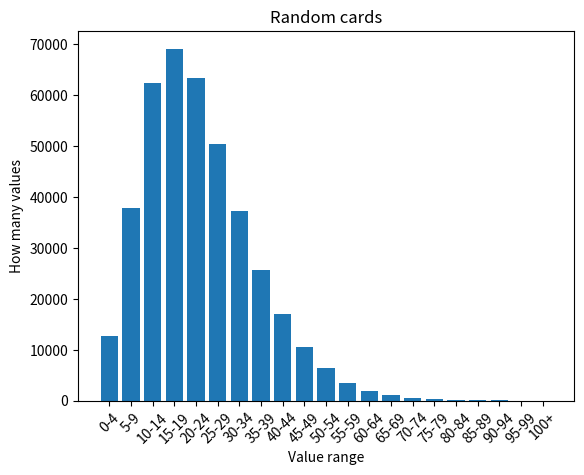

Here is the Python script that generated this plot:
import random
import numpy as np
import matplotlib.pyplot as plt
#[x,x,x] = [stone, dear, pineapple]
#color: grey (w), blue (b), red (r), green (g) j'ai choisi w comme white pour gris car g est déjà pris par green
# ["points", x] (x points),  ["night", x] (x points par carte nuit),  ["reb", x] (x point par carte rouge et bleu (re = red, b = blue, g = green, y = yellow, w = gray),  
# ["color", x] (x points pour chaque 4 couleurs différentes), ["stone", x] (x points par pierre), ["parchment", x], 
# ["resources", x] (x points pour chaque 3 resources différentes)
cards_data= {
    "0": {"resources": [1,1,1], "parchment": False, "color": 'w', "night": False, "condition": None, "points": None},
    1: {"resources": [1, 1, 0], "parchment": False, "color": "r", "night": False, "condition": None, "points": None},
    2: {"resources": [2, 0, 0], "parchment": False, "color": "b", "night": False, "condition": None, "points": None},
    3: {"resources": [0, 0, 0], "parchment": False, "color": "g", "night": False, "condition": None, "points": ["points", 4]},
    4: {"resources": [1, 0, 1], "parchment": False, "color": "r", "night": False, "condition": None, "points": None},
    5: {"resources": [0, 1, 0], "parchment": False, "color": "g", "night": False, "condition": None, "points": ["points", 2]},
    6: {"resources": [1, 0, 0], "parchment": True, "color": "b", "night": False, "condition": None, "points": None},
    7: {"resources": [0, 1, 1], "parchment": False, "color": "r", "night": False, "condition": None, "points": None},
    8: {"resources": [0, 1, 0], "parchment": True, "color": "g", "night": False, "condition": None, "points": None},
    9: {"resources": [0, 0, 0], "parchment": False, "color": "b", "night": False, "condition": None, "points": ["points", 5]},
    10: {"resources": [0, 0, 0], "parchment": False, "color": "r", "night": False, "condition": None, "points": ["night", 3]},
    11: {"resources": [0, 0, 0], "parchment": False, "color": "g", "night": False, "condition": None, "points": ["parchment", 2]},
    12: {"resources": [0, 0, 1], "parchment": True, "color": "y", "night": False, "condition": None, "points": None},
    13: {"resources": [0, 0, 0], "parchment": False, "color": "b", "night": False, "condition": None, "points": ["stone", 2]},
    14: {"resources": [0, 0, 1], "parchment": False, "color": "r", "night": False, "condition": None, "points": ["night", 2]},
    15: {"resources": [0, 0, 0], "parchment": True, "color": "g", "night": False, "condition": None, "points": ["dear", 2]},
    16: {"resources": [0, 1, 0], "parchment": False, "color": "r", "night": False, "condition": None, "points": ["dear", 2]},
    17: {"resources": [1, 0, 0], "parchment": False, "color": "b", "night": False, "condition": [0, 2, 0], "points": ["stone", 3]},
    18: {"resources": [0, 1, 0], "parchment": False, "color": "g", "night": False, "condition": None, "points": ["color", 10]},
    19: {"resources": [0, 0, 1], "parchment": False, "color": "r", "night": False, "condition": None, "points": ["pineapple", 2]},
    20: {"resources": [0, 0, 0], "parchment": True, "color": "g", "night": True, "condition": [1, 0, 0], "points": ["night", 2]},
    21: {"resources": [0, 0, 0], "parchment": False, "color": "b", "night": True, "condition": [2, 0, 0], "points": ["points", 8]},
    22: {"resources": [0, 0, 0], "parchment": True, "color": "g", "night": True, "condition": None, "points": ["parchment", 1]},
    23: {"resources": [1, 1, 0], "parchment": False, "color": "r", "night": True, "condition": None, "points": ["color", 10]},
    24: {"resources": [0, 1, 0], "parchment": False, "color": "g", "night": True, "condition": [0, 1, 0], "points": ["night", 2]},
    25: {"resources": [0, 0, 0], "parchment": False, "color": "y", "night": True, "condition": None, "points": ["yg", 1]},
    26: {"resources": [0, 1, 0], "parchment": False, "color": "r", "night": True, "condition": None, "points": ["pineapple", 3]},
    27: {"resources": [0, 0, 0], "parchment": False, "color": "y", "night": True, "condition": None, "points": ["yb", 1]},
    28: {"resources": [1, 0, 0], "parchment": False, "color": "r", "night": True, "condition": None, "points": ["dear", 3]},
    29: {"resources": [0, 0, 1], "parchment": False, "color": "y", "night": True, "condition": None, "points": ["pineapple", 3]},
    30: {"resources": [1, 0, 0], "parchment": False, "color": "r", "night": True, "condition": None, "points": ["stone", 2]},
    31: {"resources": [0, 0, 0], "parchment": False, "color": "y", "night": True, "condition": None, "points": ["yre", 1]},
    32: {"resources": [1, 1, 0], "parchment": False, "color": "r", "night": True, "condition": [3, 0, 0], "points": ["points", 7]},
    33: {"resources": [0, 0, 0], "parchment": True, "color": "y", "night": True, "condition": None, "points": ["pineapple", 3]},
    34: {"resources": [0, 1, 0], "parchment": False, "color": "g", "night": True, "condition": [2, 0, 0], "points": ["dear", 3]},
    35: {"resources": [0, 1, 0], "parchment": False, "color": "y", "night": True, "condition": None, "points": ["color", 10]},
    36: {"resources": [0, 0, 0], "parchment": False, "color": "r", "night": True, "condition": [0, 2, 0], "points": ["pineapple", 4]},
    37: {"resources": [0, 0, 0], "parchment": False, "color": "y", "night": True, "condition": [0, 0, 1], "points": ["night", 3]},
    38: {"resources": [1, 0, 0], "parchment": False, "color": "g", "night": True, "condition": [0, 1, 1], "points": ["parchment", 3]},
    39: {"resources": [1, 0, 1], "parchment": False, "color": "r", "night": True, "condition": [0, 2, 0], "points": ["points", 9]},
    40: {"resources": [0, 0, 0], "parchment": False, "color": "b", "night": True, "condition": [1, 1, 1], "points": ["night", 3]},
    41: {"resources": [0, 0, 1], "parchment": False, "color": "g", "night": False, "condition": [2, 1, 0], "points": ["night", 4]},
    42: {"resources": [0, 0, 0], "parchment": False, "color": "y", "night": False, "condition": [1, 1, 0], "points": ["yg", 2]},
    43: {"resources": [1, 0, 0], "parchment": False, "color": "b", "night": False, "condition": None, "points": ["color", 10]},
    44: {"resources": [0, 0, 0], "parchment": False, "color": "y", "night": False, "condition": [1, 0, 1], "points": ["yb", 2]},
    45: {"resources": [1, 0, 0], "parchment": False, "color": "g", "night": False, "condition": [0, 3, 0], "points": ["points", 13]},
    46: {"resources": [0, 0, 0], "parchment": True, "color": "b", "night": False, "condition": [2, 1, 0], "points": ["points", 10]},
    47: {"resources": [0, 0, 0], "parchment": False, "color": "y", "night": False, "condition": [0, 1, 1], "points": ["yre", 2]},
    48: {"resources": [0, 1, 0], "parchment": False, "color": "r", "night": False, "condition": None, "points": ["stone", 3]},
    49: {"resources": [0, 0, 0], "parchment": True, "color": "b", "night": False, "condition": [2, 0, 1], "points": ["points", 12]},
    50: {"resources": [1, 0, 0], "parchment": False, "color": "y", "night": False, "condition": [0, 0, 2], "points": ["g", 2]},
    51: {"resources": [1, 0, 0], "parchment": False, "color": "b", "night": False, "condition": [4, 0, 0], "points": ["points", 14]},
    52: {"resources": [0, 0, 0], "parchment": False, "color": "r", "night": False, "condition": [3, 0, 0], "points": ["dear", 4]},
    53: {"resources": [0, 1, 0], "parchment": False, "color": "y", "night": False, "condition": [0, 2, 0], "points": ["re", 4]},
    54: {"resources": [0, 1, 0], "parchment": False, "color": "g", "night": False, "condition": [0, 0, 2], "points": ["parchment", 4]},
    55: {"resources": [1, 0, 0], "parchment": True, "color": "b", "night": False, "condition": [0, 1, 2], "points": ["stone", 3]},
    56: {"resources": [0, 0, 1], "parchment": False, "color": "y", "night": False, "condition": [1, 2, 0], "points": ["b", 4]},
    57: {"resources": [0, 0, 0], "parchment": False, "color": "r", "night": False, "condition": [0, 0, 3], "points": ["stone", 4]},
    58: {"resources": [0, 0, 0], "parchment": True, "color": "g", "night": False, "condition": [0, 3, 0], "points": ["parchment", 3]},
    59: {"resources": [0, 0, 0], "parchment": True, "color": "y", "night": False, "condition": [1, 3, 0], "points": ["yre", 3]},
    60: {"resources": [0, 0, 0], "parchment": True, "color": "b", "night": False, "condition": [2, 2, 0], "points": ["points", 16]},
    61: {"resources": [0, 0, 1], "parchment": False, "color": "g", "night": False, "condition": [0, 4, 0], "points": ["points", 17]},
    62: {"resources": [0, 0, 0], "parchment": True, "color": "y", "night": False, "condition": [0, 0, 3], "points": ["yb", 3]},
    63: {"resources": [0, 0, 0], "parchment": True, "color": "g", "night": False, "condition": [0, 2, 1], "points": ["points", 15]},
    64: {"resources": [0, 0, 0], "parchment": True, "color": "b", "night": False, "condition": [2, 0, 2], "points": ["points", 18]},
    65: {"resources": [0, 0, 0], "parchment": True, "color": "y", "night": False, "condition": [0, 0, 3], "points": ["yg", 3]},
    66: {"resources": [0, 0, 0], "parchment": False, "color": "b", "night": False, "condition": [4, 0, 0], "points": ["points", 20]},
    67: {"resources": [0, 0, 0], "parchment": True, "color": "g", "night": False, "condition": [0, 2, 2], "points": ["points", 20]},
    68: {"resources": [0, 0, 0], "parchment": False, "color": "b", "night": False, "condition": [5, 0, 0], "points": ["points", 24]},
    69: {"resources": [0, 0, 0], "parchment": True, "color": "r", "night": False, "condition": None, "points": ["resources", 7]},
    70: {"resources": [0, 0, 0], "parchment": True, "color": "w", "night": False, "condition": None, "points": ["points", 6]},
    71: {"resources": [1, 0, 0], "parchment": False, "color": "g", "night": True, "condition": None, "points": ["resources", 7]},
    72: {"resources": [0, 0, 0], "parchment": True, "color": "w", "night": True, "condition": [0, 5, 0], "points": ["points",26]},
    73: {"resources": [0, 1, 0], "parchment": False, "color": "y", "night": True, "condition": [0, 0, 4], "points": ["w", 5]},
    74: {"resources": [0, 0, 1], "parchment": False, "color": "w", "night": True, "condition": None, "points": ["resources", 7]},
    75: {"resources": [0, 0, 0], "parchment": True, "color": "b", "night": True, "condition": [6, 0, 0], "points": ["points", 28]},
    76: {"resources": [0, 0, 0], "parchment": False, "color": "w", "night": True, "condition": [2, 2, 2], "points": ["w", 4]},
}

sanctuary_data = {
 "100": {"resources": [0, 1, 0], "parchment": False, "color": "r", "night": False, "points": None},
    "102": {"resources": [0, 1, 0], "parchment": False, "color": "g", "night": False, "points": None},
    "103": {"resources": [0, 1, 0], "parchment": False, "color": "b", "night": False, "points": None},
    "104": {"resources": [0, 1, 0], "parchment": False, "color": "w", "night": False, "points": ["w", 1]},
    "105": {"resources": [0, 1, 0], "parchment": False, "color": "w", "night": False, "points": ["dear", 1]},
    "106": {"resources": [0, 1, 0], "parchment": False, "color": "w", "night": True, "points": None},
    "107": {"resources": [0, 1, 0], "parchment": False, "color": "w", "night": False, "points": ["parchment", 1]},
    "108": {"resources": [0, 1, 0], "parchment": True, "color": "w", "night": False, "points": None},
    "109": {"resources": [1, 0, 0], "parchment": False, "color": "r", "night": False, "points": None},
    "110": {"resources": [1, 0, 0], "parchment": False, "color": "b", "night": False, "points": None},
    "111": {"resources": [1, 0, 0], "parchment": False, "color": "g", "night": False, "points": None},
    "112": {"resources": [1, 0, 0], "parchment": False, "color": "y", "night": False, "points": None},
    "113": {"resources": [1, 0, 0], "parchment": False, "color": "w", "night": False, "points": ["night", 1]},
    "114": {"resources": [1, 0, 0], "parchment": False, "color": "w", "night": True, "points": None},
    "115": {"resources": [1, 0, 0], "parchment": False, "color": "w", "night": False, "points": ["parchment", 1]},
    "116": {"resources": [1, 0, 0], "parchment": True, "color": "w", "night": False, "points": None},
    "117": {"resources": [1, 0, 0], "parchment": False, "color": "w", "night": False, "points": ["stone", 1]},
    "118": {"resources": [2, 0, 0], "parchment": False, "color": "w", "night": False, "points": None},
    "119": {"resources": [0, 0, 1], "parchment": False, "color": "r", "night": False, "points": None},
    "120": {"resources": [0, 0, 1], "parchment": False, "color": "b", "night": False, "points": None},
    "121": {"resources": [0, 0, 1], "parchment": False, "color": "w", "night": False, "points": ["w", 1]},
    "122": {"resources": [0, 0, 1], "parchment": False, "color": "w", "night": False, "points": ["pineapple", 1]},
    "123": {"resources": [0, 0, 1], "parchment": True, "color": "w", "night": False, "points": None},
    "124": {"resources": [0, 0, 1], "parchment": False, "color": "w", "night": True, "points": None},
    "125": {"resources": [0, 0, 0], "parchment": True, "color": "b", "night": False, "points": None},
    "126": {"resources": [0, 0, 0], "parchment": True, "color": "y", "night": False, "points": None},
    "127": {"resources": [0, 0, 0], "parchment": True, "color": "g", "night": False, "points": None},
    "128": {"resources": [0, 0, 0], "parchment": True, "color": "w", "night": False, "points": ["color", 4]},
    "129": {"resources": [0, 0, 0], "parchment": True, "color": "w", "night": False, "points": ["parchment", 1]},
    "130": {"resources": [0, 0, 0], "parchment": True, "color": "w", "night": False, "points": ["resources", 3]},
    "131": {"resources": [0, 0, 0], "parchment": False, "color": "y", "night": True, "points": ["w", 1]},
    "132": {"resources": [0, 0, 0], "parchment": False, "color": "r", "night": True, "points": None},
    "133": {"resources": [0, 0, 0], "parchment": False, "color": "y", "night": False, "points": ["y", 1]},
    "134": {"resources": [0, 0, 0], "parchment": False, "color": "y", "night": False, "points": ["parchment", 1]},
    "135": {"resources": [0, 0, 0], "parchment": False, "color": "y", "night": False, "points": ["color", 4]},
    "136": {"resources": [0, 0, 0], "parchment": False, "color": "g", "night": False, "points": ["night", 1]},
    "137": {"resources": [0, 0, 0], "parchment": False, "color": "g", "night": False, "points": ["resources", 3]},
    "138": {"resources": [0, 0, 0], "parchment": False, "color": "g", "night": False, "points": ["g", 1]},
    "139": {"resources": [0, 0, 0], "parchment": False, "color": "b", "night": False, "points": ["w", 2]},
    "140": {"resources": [0, 0, 0], "parchment": False, "color": "b", "night": False, "points": ["b", 1]},
    "141": {"resources": [0, 0, 0], "parchment": False, "color": "r", "night": False, "points": ["re", 1]},
    "142": {"resources": [0, 0, 0], "parchment": False, "color": "r", "night": False, "points": ["resources", 3]},
    "143": {"resources": [0, 0, 0], "parchment": False, "color": "w", "night": False, "points": ["yre", 1]},
    "144": {"resources": [0, 0, 0], "parchment": False, "color": "w", "night": False, "points": ["stone", 2]},
    "145": {"resources": [0, 0, 0], "parchment": False, "color": "w", "night": False, "points": ["bre", 1]},
    "146": {"resources": [0, 0, 0], "parchment": False, "color": "w", "night": False, "points": ["yg", 1]},
    "147": {"resources": [0, 0, 0], "parchment": False, "color": "w", "night": False, "points": ["gb", 1]},
    "148": {"resources": [0, 0, 0], "parchment": False, "color": "w", "night": False, "points": ["gre", 1]},
    "149": {"resources": [0, 0, 0], "parchment": False, "color": "w", "night": False, "points": ["yb", 1]},
    "150": {"resources": [0, 0, 0], "parchment": False, "color": "w", "night": False, "points": ["parchment", 2]},
    "151": {"resources": [0, 0, 0], "parchment": False, "color": "w", "night": False, "points": ["pineapple", 2]},
    "152": {"resources": [0, 0, 0], "parchment": False, "color": "w", "night": False, "points": ["dear", 2]},
    "153": {"resources": [0, 0, 0], "parchment": False, "color": "w", "night": False, "points": ["points", 5]},
}

class Cards:
    """Manage the deck of available cards and the cards currently on the board."""
    def __init__(self):
        self.card_info = cards_data
        self.card_pack = list(cards_data.keys())
        self.sanctuary_info = sanctuary_data
        self.sanctuary_pack = list(sanctuary_data.keys())
        self.cards_on_board = []

    def card_taken(self, number):
        """Remove a card from the card pack after it has been drawn or used.

        Args:
            number: The card number to remove from the card pack."""
        self.card_pack.remove(number)
    
    def sanctuary_taken(self, number):
        """Remove a card from the card pack after it has been drawn or used.

        Args:
            number: The card number to remove from the card pack."""
        self.sanctuary_pack.remove(number)

    def add_parchment(self, number, type):
        if type == "card":
            if self.card_info[number]["parchment"] == True:
                return True
        if type == "sanctuary":
            if self.sanctuary_info[number]["parchment"] == True:
                return True
        return False
    
    def draw_card(self):
        """Draw a random card from the card pack and remove it from the pack.

        Returns:
            The number of the card that was drawn."""
        number = random.choice(self.card_pack)
        self.card_taken(number)
        return number
    
    def draw_sanctuary(self, nb_parchment):
        """Draw a random card from the sanctuary pack and remove it from the pack.

        Returns:
            The number of the card that was drawn."""
        sanctuary_drawn = []
        for i in range(nb_parchment + 1):
            sanctuary_drawn.append(random.choice(self.sanctuary_pack))
        number = sanctuary_drawn[random.randint(0, len(sanctuary_drawn) - 1)]
        self.sanctuary_taken(number)
        return number

    def refill_board(self):
        """Refill the board until it contains 3 cards or the card pack is empty."""
        while len(self.cards_on_board) < 3 and len(self.card_pack) > 0:
            self.cards_on_board.append(self.draw_card())

    def count_resources_sanctuary(self, sanctuary_in_hand):
        total_resources = {"resources": [0, 0, 0], "color": [], "night": 0}
        for s in sanctuary_in_hand:
            sanctuary_card = self.sanctuary_info[str(s)]
            total_resources["resources"][0] += sanctuary_card["resources"][0]
            total_resources["resources"][1] += sanctuary_card["resources"][1]
            total_resources["resources"][2] += sanctuary_card["resources"][2]

            total_resources["color"].append(sanctuary_card["color"])

            if sanctuary_card["night"]:
                total_resources["night"] += 1

        return total_resources

    def count_resources_one_card(self, card):
        return {
            "resources": card["resources"].copy(),
            "color": [card["color"]],
            "night": 1 if card["night"] else 0
        }

    def count_points(self, c, total_resources, nb_parchment):
        
        if c in self.card_info:
            card = self.card_info[c]
        else:
            card = self.sanctuary_info[c]

        condition = card.get("condition", None)
        points = card["points"]

        # Check condition
        if condition is not None:
            for i in range(3):
                if total_resources["resources"][i] < condition[i]:
                    return 0

        # No points
        if points is None:
            return 0

        point_type = points[0]
        value = points[1]

        # Fixed points
        if point_type == "points":
            return value

        # Points for blue, green, yellow, red cards
        if point_type == "color":
            nb_blue = total_resources["color"].count("b")
            nb_green = total_resources["color"].count("g")
            nb_yellow = total_resources["color"].count("y")
            nb_red = total_resources["color"].count("re")
            nb_sets = min(nb_blue, nb_green, nb_yellow, nb_red)
            return value * nb_sets

        # Points for night
        if point_type == "night":
            return value * total_resources["night"]

        if point_type in ["b", "g", "y", "re", "w", "bg", "by", "bre", "gy", "gre", "yre"]:
            selected_colors = []

            if "re" in point_type:
                selected_colors.append("re")
                point_type_without_red = point_type.replace("re", "")
            else:
                point_type_without_red = point_type

            for color in ["b", "g", "y"]:
                if color in point_type_without_red:
                    selected_colors.append(color)

            score = 0
            for color in total_resources["color"]:
                if color in selected_colors:
                    score += value

            return score

        # Stone = first resource
        if point_type == "stone":
            return value * total_resources["resources"][0]

        # Deer = second resource
        if point_type == "dear":
            return value * total_resources["resources"][1]

        # Pineapple = third resource
        if point_type == "pineapple":
            return value * total_resources["resources"][2]

        # Parchment
        if point_type == "parchment":
            return value * nb_parchment

        # Sets of 3 different resources
        if point_type == "resources":
            return value * min(total_resources["resources"])

        return 0



class Player:
    """Represent a player with cards in hand and cards already played."""
    def __init__(self, cards):
        """Initialize a player with 3 cards drawn from the given card deck.

        Args:
            cards: A Cards object used to draw the player's starting hand."""
        self.number_last_card = 100
        self.sanctuary_in_hand = []
        self.cards_in_hand = []
        self.cards_played = []
        self.nb_parchment = 0
        self.total_resources = {"resources": [0, 0, 0], "color": [], "night": 0}
        self.points = 0

        while len(self.cards_in_hand) < 3:
            self.cards_in_hand.append(cards.draw_card())

    def play_card(self, index, cards):
        """Play a card from the player's hand.

        The selected card is removed from the player's hand and added to the
        list of cards the player has already played.

        Args:
            index: The index of the card to play in the player's hand.

        Returns:
            The number of the card that was played."""
        number = self.cards_in_hand.pop(index)
        self.cards_played.append(number)

        if cards.add_parchment(number, "card") == True:
            self.nb_parchment = self.nb_parchment + 1

        if self.number_last_card < int(number):
            sanctuary = cards.draw_sanctuary(self.nb_parchment)

            if sanctuary is not None:
                self.sanctuary_in_hand.append(sanctuary)
                if cards.add_parchment(sanctuary, "sanctuary") == True:
                    self.nb_parchment = self.nb_parchment + 1
        
        self.number_last_card = int(number)

        return number
    
    def calculate_points (self, cards):
        #print("s: ", self.sanctuary_in_hand)
        #print("s: ", self.cards_played)

        self.total_resources = cards.count_resources_sanctuary(self.sanctuary_in_hand)
        #print("ressources sanctuary: ", self.total_resources)
        for c in self.cards_played:
            c_data = cards.count_resources_one_card(cards.card_info[c])
            self.total_resources["resources"][0] += c_data["resources"][0]
            self.total_resources["resources"][1] += c_data["resources"][1]
            self.total_resources["resources"][2] += c_data["resources"][2]
            self.total_resources["color"].extend(c_data["color"])
            if c_data["night"]:
                self.total_resources["night"] += 1

            self.points = self.points + cards.count_points(c, self.total_resources, self.nb_parchment)

        for s in self.sanctuary_in_hand:
            self.points = self.points + cards.count_points(s, self.total_resources, self.nb_parchment)
        
        #print("total ressources : ", self.total_resources)
        return self.points

class Game:
    """Manage the overall game state, including players, turns, and cards."""
    def reset(self):
        """Reset the game to its initial state.

        Creates a new card deck, initializes two players, sets player 1 as the
        current player, and resets the number of turns left."""
        self.cards = Cards()
        self.player1 = Player(self.cards)
        self.player2 = Player(self.cards)
        self.current_player = self.player1
        self.turns_left = 8
    
    def get_nb_turns_left(self):
        """Return the number of turns left in the game.

        Returns:
            The number of turns remaining."""
        return self.turns_left
    
    def set_turns(self):
        self.turns_left = self.turns_left - 1
        #print(self.turns_left)

    def switch_player(self):
        """Switch the current player to the other player."""
        if self.current_player == self.player1:
            self.current_player = self.player2
        else:
            self.current_player = self.player1

    def play_phase(self, p1_card_index, p2_card_index):
        p1_card = self.player1.play_card(p1_card_index, self.cards)
        p2_card = self.player2.play_card(p2_card_index, self.cards)

        if int(p1_card) < int(p2_card):
            self.first_picker = self.player1
            self.second_picker = self.player2
        else:
            self.first_picker = self.player2
            self.second_picker = self.player1

        #print("P1 played:", p1_card)
        #print("P2 played:", p2_card)
    
    def draw_phase(self, first_choice_index, second_choice_index):
        # First picker chooses one card from the board
        first_card = self.cards.cards_on_board.pop(first_choice_index)
        self.first_picker.cards_in_hand.append(first_card)

        # Second picker chooses one card from the remaining board
        second_card = self.cards.cards_on_board.pop(second_choice_index)
        self.second_picker.cards_in_hand.append(second_card)

        self.cards.refill_board()


if __name__ == "__main__":
    nb_game = 0
    list_points = []
    total_points = 0
    while nb_game < 200000:
        nb_game = nb_game + 1
        game = Game()
        state = game.reset()

        while game.get_nb_turns_left() > 0:

            game.cards.refill_board()

            #play a card
            p1_index = random.randint(0, 2) #always three cards in hand
            p2_index = random.randint(0, 2)
            game.play_phase(p1_index, p2_index)

            #picl a card
            first_choice = random.randint(0, len(game.cards.cards_on_board) - 1)
            second_choice = random.randint(0, len(game.cards.cards_on_board) - 2)
            game.draw_phase(first_choice, second_choice)

            #print("P1 hand:", game.player1.cards_in_hand)
            #print("P2 hand:", game.player2.cards_in_hand)
            
            #print("First picker:", "P1" if game.first_picker == game.player1 else "P2")

            game.set_turns()
            if game.get_nb_turns_left() < 1:
                points_player1 = game.player1.calculate_points(game.cards)
                points_player2 = game.player2.calculate_points(game.cards)
                #print(points_player1)
                #print(points_player2)
                list_points.append(points_player1)
                list_points.append(points_player2)
                total_points = total_points + points_player1 + points_player2
    
    print("mean: ", total_points/(nb_game*2))
    print("median: ", np.median(list_points))
    print("min: ", np.min(list_points))
    print("max: ", np.max(list_points))
    bins = list(range(0, 101, 5))  # 0, 10, 20, ..., 100
    counts = []

    for start in bins[:-1]:
        end = start + 4
        count = sum(start <= value <= end for value in list_points)
        counts.append(count)

    count_100_plus = sum(value >= 100 for value in list_points)
    counts.append(count_100_plus)

    labels = [f"{start}-{start + 4}" for start in bins[:-1]]
    labels.append("100+")
    print("counts: ", counts)
    percentages = [count / len(list_points) * 100 for count in counts]
    print("percentages:", percentages)
    plt.bar(labels, counts)
    plt.xlabel("Value range")
    plt.ylabel("How many values")
    plt.title("Random cards")
    plt.xticks(rotation=45)
    plt.show()
